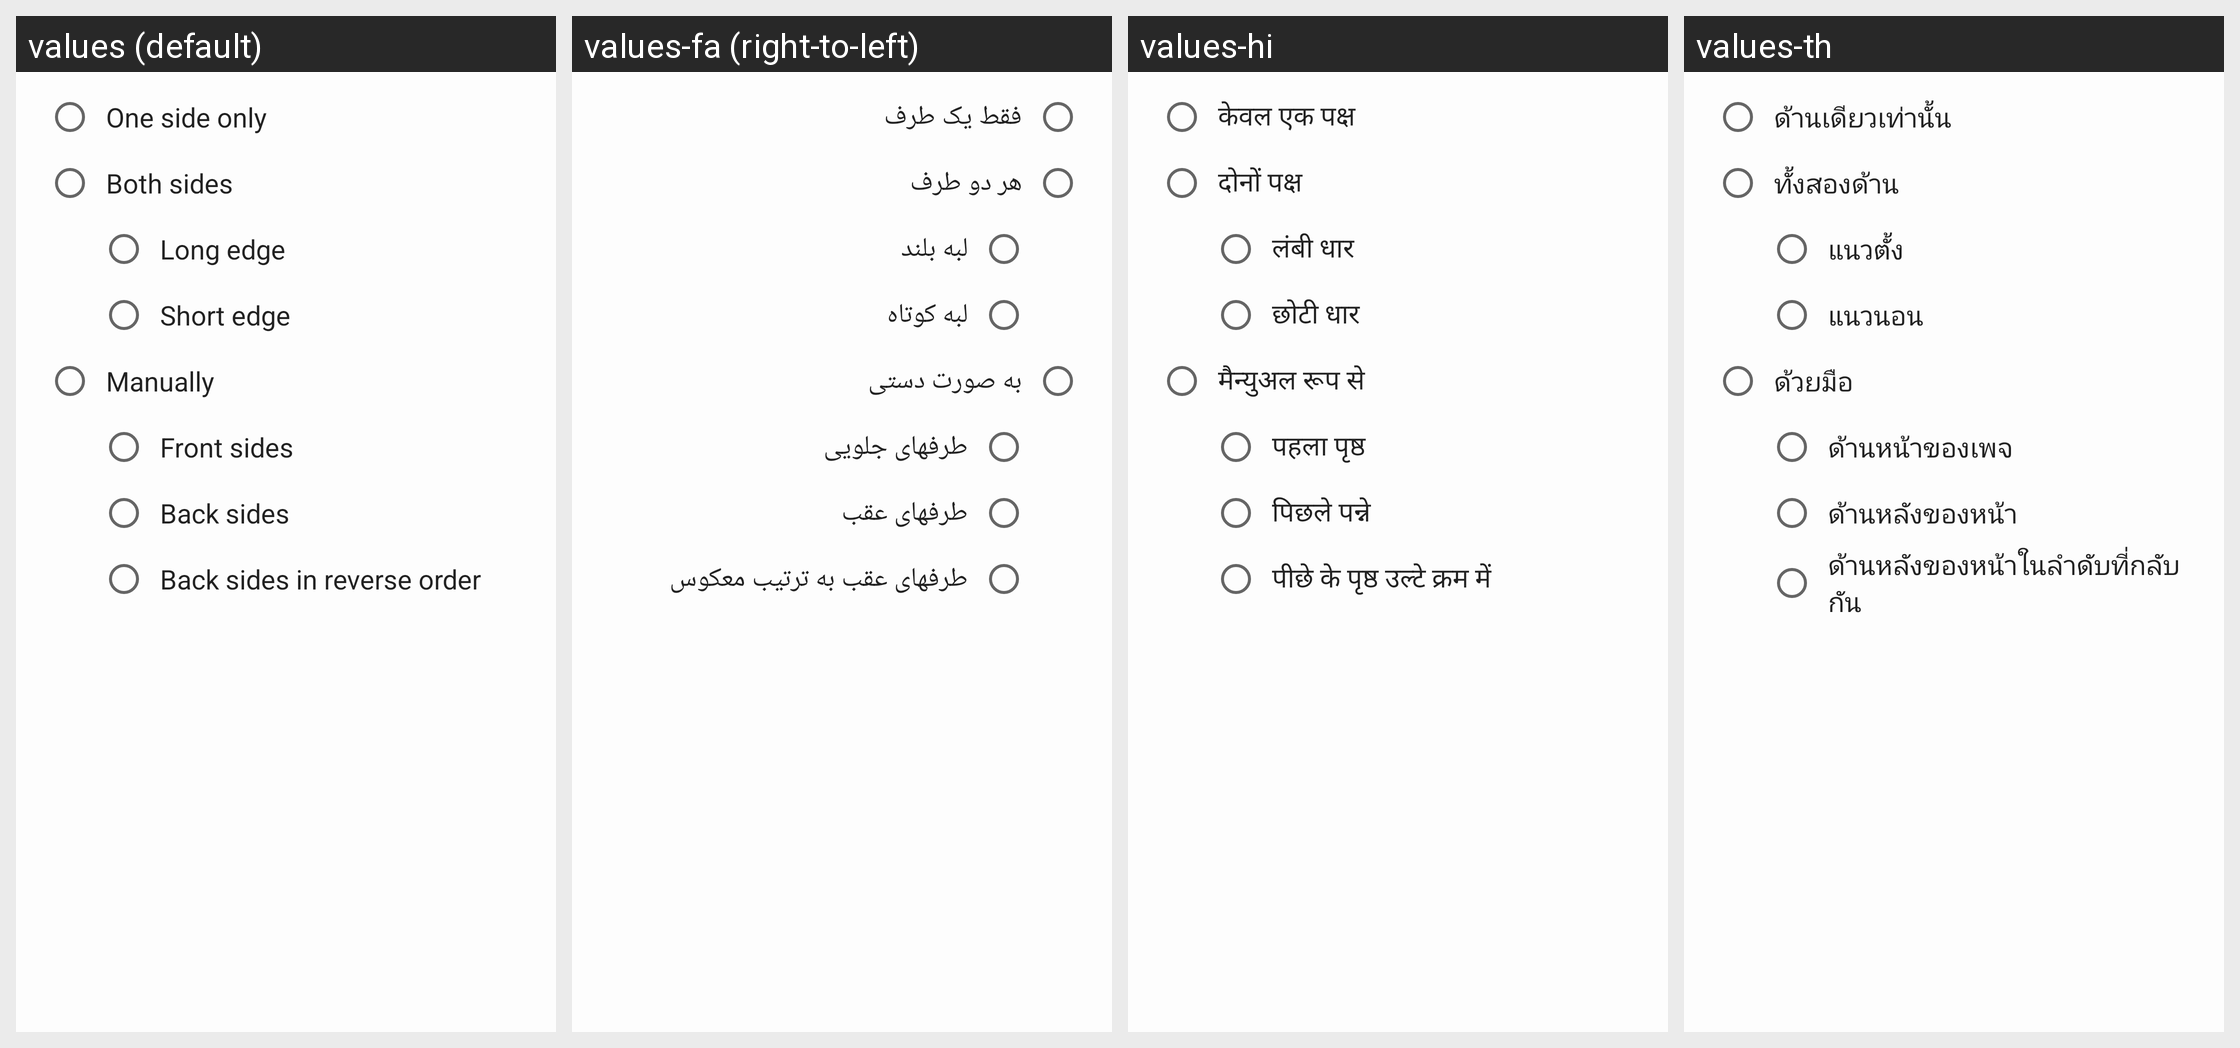

Strings drawn on this Android screen and how each of the app's shown locales translates them:
Android screen res/layout/dialog_duplex.xml rendered under 4 locales, left to right: values (default), values-fa (right-to-left), values-hi, values-th. Device: Nexus 5 (rendered at 1080×1920; each locale shown at half size, 540×960, under a caption strip naming it); theme AppTheme.
Other locales in the repository, not shown: values-am, values-ar, values-as, values-be, values-de, values-es, values-eu, values-fr, values-in, values-it, values-iw, values-ja, values-kn, values-ko, values-ml, values-ms, values-ne, values-or, values-pl, values-pt, values-ro, values-ru, values-tr.
Strings drawn on this screen, with the default value and each locale's value (text and hints the layout hard-codes, and strings that could not be matched under every locale, appear in the picture but are not listed):

menu_settings_duplex_one_side
  values: One side only
  values-fa: فقط یک طرف
  values-hi: केवल एक पक्ष
  values-th: ด้านเดียวเท่านั้น

menu_settings_duplex_both_sides
  values: Both sides
  values-fa: هر دو طرف
  values-hi: दोनों पक्ष
  values-th: ทั้งสองด้าน

menu_settings_duplex_both_sides_long_edge
  values: Long edge
  values-fa: لبه بلند
  values-hi: लंबी धार
  values-th: แนวตั้ง

menu_settings_duplex_both_sides_short_edge
  values: Short edge
  values-fa: لبه کوتاه
  values-hi: छोटी धार
  values-th: แนวนอน

menu_settings_duplex_manually
  values: Manually
  values-fa: به صورت دستی
  values-hi: मैन्युअल रूप से
  values-th: ด้วยมือ

menu_settings_duplex_manually_front
  values: Front sides
  values-fa: طرفهای جلویی
  values-hi: पहला पृष्ठ
  values-th: ด้านหน้าของเพจ

menu_settings_duplex_manually_back
  values: Back sides
  values-fa: طرفهای عقب
  values-hi: पिछले पन्ने
  values-th: ด้านหลังของหน้า

menu_settings_duplex_manually_back_reverse
  values: Back sides in reverse order
  values-fa: طرفهای عقب به ترتیب معکوس
  values-hi: पीछे के पृष्ठ उल्टे क्रम में
  values-th: ด้านหลังของหน้าในลำดับที่กลับกัน
